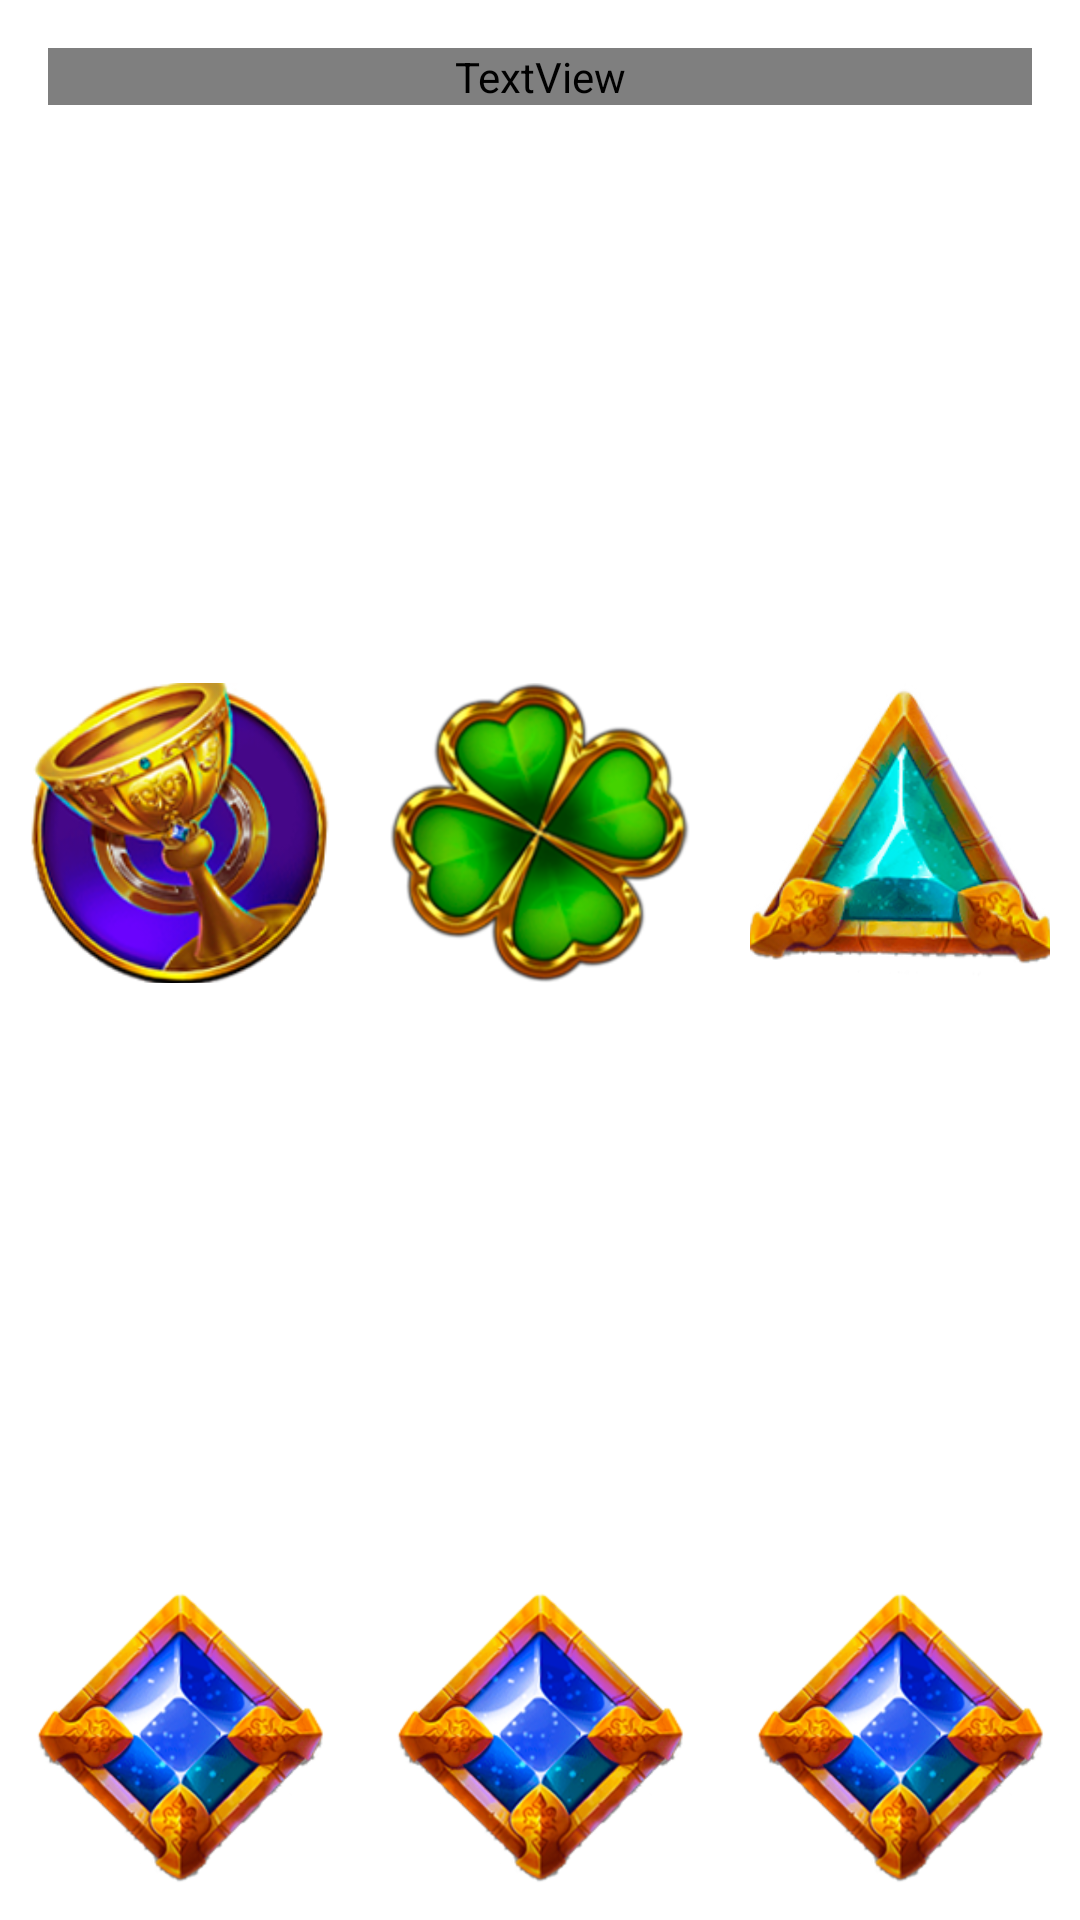

Android layout source for this screen:
<!-- AndroidManifest.xml: application theme Theme.LegendaryFortune -->
<!-- res/layout/activity_game.xml -->
<?xml version="1.0" encoding="utf-8"?>
<androidx.constraintlayout.widget.ConstraintLayout xmlns:android="http://schemas.android.com/apk/res/android"
    xmlns:app="http://schemas.android.com/apk/res-auto"
    xmlns:tools="http://schemas.android.com/tools"
    android:layout_width="match_parent"
    android:layout_height="match_parent"
    tools:context=".white.Game"
    android:background="@drawable/bg">

    <TextView
        android:id="@+id/running"
        android:layout_width="match_parent"
        android:layout_height="wrap_content"
        android:layout_margin="16dp"
        android:fontFamily="@font/lora"
        android:gravity="center"
        android:text="00:00"
        android:textColor="@color/white"
        android:textSize="40sp"
        app:layout_constraintEnd_toEndOf="parent"
        app:layout_constraintStart_toStartOf="parent"
        app:layout_constraintTop_toTopOf="parent" />

    <LinearLayout
        android:id="@+id/ll"
        android:layout_width="wrap_content"
        android:layout_height="wrap_content"
        app:layout_constraintTop_toBottomOf="@id/running"
        app:layout_constraintEnd_toEndOf="parent"
        app:layout_constraintStart_toStartOf="parent"
        app:layout_constraintBottom_toTopOf="@id/linearLayout"
        android:orientation="horizontal">

        <ImageView
            android:id="@+id/first"
            android:layout_width="100dp"
            android:layout_height="100dp"
            android:scaleType="centerCrop"
            android:layout_margin="10dp"
            android:src="@drawable/d"/>

        <ImageView
            android:id="@+id/second"
            android:layout_width="100dp"
            android:layout_height="100dp"
            android:scaleType="centerCrop"
            android:layout_margin="10dp"
            android:src="@drawable/clo"/>

        <ImageView
            android:id="@+id/third"
            android:layout_width="100dp"
            android:layout_height="100dp"
            android:scaleType="centerCrop"
            android:layout_margin="10dp"
            android:src="@drawable/dia"/>


    </LinearLayout>



    <LinearLayout
        android:id="@+id/linearLayout"
        android:layout_width="match_parent"
        android:layout_height="wrap_content"
        android:orientation="horizontal"
        android:gravity="center"
        app:layout_constraintBottom_toBottomOf="parent"
        app:layout_constraintEnd_toEndOf="parent"
        app:layout_constraintStart_toStartOf="parent"
        >

        <ImageButton
            android:id="@+id/button1"
            android:layout_width="100dp"
            android:layout_height="100dp"
            android:scaleType="centerCrop"
            android:background="@null"
            android:layout_margin="10dp"
            android:src="@drawable/di" />

        <ImageButton
            android:id="@+id/button2"
            android:layout_width="100dp"
            android:layout_height="100dp"
            android:scaleType="centerCrop"
            android:background="@null"
            android:layout_margin="10dp"
            android:src="@drawable/di" />

        <ImageButton
            android:id="@+id/button3"
            android:layout_width="100dp"
            android:layout_height="100dp"
            android:scaleType="centerCrop"
            android:background="@null"
            android:layout_margin="10dp"
            android:src="@drawable/di"
            />
    </LinearLayout>

</androidx.constraintlayout.widget.ConstraintLayout>
<!-- resources referenced by this layout -->
<resources>
  <!-- drawable clo: png bitmap (drawable-v24, 33502 bytes) -->
  <!-- drawable d: png bitmap (drawable-v24, 53539 bytes) -->
  <!-- drawable di: png bitmap (drawable-v24, 56528 bytes) -->
  <!-- drawable dia: png bitmap (drawable-v24, 52822 bytes) -->
  <style name="Theme.LegendaryFortune" parent="Theme.MaterialComponents.DayNight.NoActionBar">
          
          <item name="colorPrimary">@color/purple_500</item>
          <item name="colorPrimaryVariant">@color/purple_700</item>
          <item name="colorOnPrimary">@color/white</item>
          
          <item name="colorSecondary">@color/teal_200</item>
          <item name="colorSecondaryVariant">@color/teal_700</item>
          <item name="colorOnSecondary">@color/black</item>
          
          <item name="android:statusBarColor" tools:targetApi="l">@color/black</item>
          
      </style>
  <!-- not gathered from this repository: default colours our renderer supplied (Android Studio template values) -->
  <color name="purple_500">#FF6200EE</color>
  <color name="purple_700">#FF3700B3</color>
  <color name="teal_200">#FF03DAC5</color>
  <color name="teal_700">#FF018786</color>
  <color name="black">#FF000000</color>
  <color name="white">#FFFFFFFF</color>
</resources>
